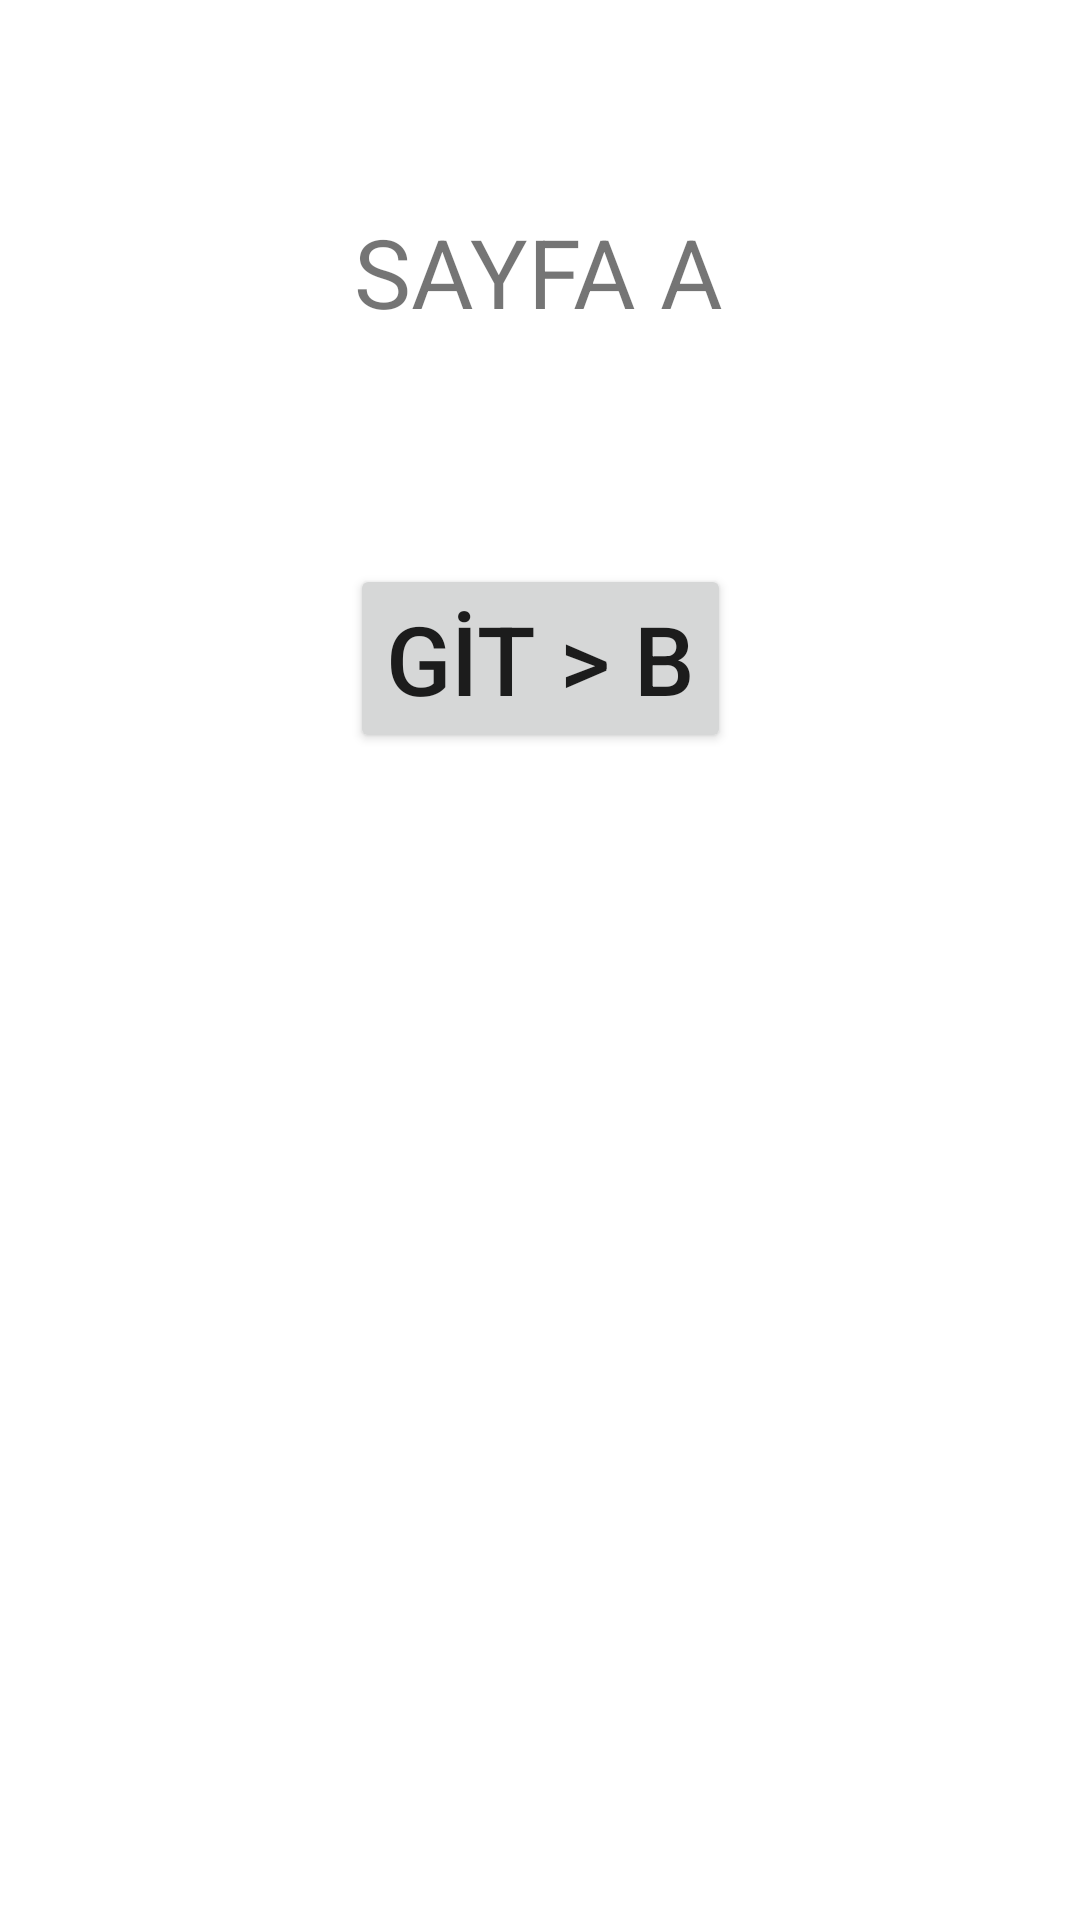

Android layout source for this screen:
<!-- AndroidManifest.xml: application theme Theme.OdevFragment -->
<!-- res/layout/fragment_sayfa_a.xml -->
<?xml version="1.0" encoding="utf-8"?>
<androidx.constraintlayout.widget.ConstraintLayout xmlns:android="http://schemas.android.com/apk/res/android"
    xmlns:app="http://schemas.android.com/apk/res-auto"
    xmlns:tools="http://schemas.android.com/tools"
    android:layout_width="match_parent"
    android:layout_height="match_parent"
    tools:context=".SayfaAFragment">

    <Button
        android:id="@+id/buttonGitB"
        android:layout_width="wrap_content"
        android:layout_height="wrap_content"
        android:layout_marginTop="76dp"
        android:text="GİT > B"
        android:textSize="32sp"
        app:layout_constraintEnd_toEndOf="parent"
        app:layout_constraintHorizontal_bias="0.5"
        app:layout_constraintStart_toStartOf="parent"
        app:layout_constraintTop_toBottomOf="@+id/textView5" />

    <TextView
        android:id="@+id/textView5"
        android:layout_width="wrap_content"
        android:layout_height="wrap_content"
        android:layout_marginTop="69dp"
        android:text="SAYFA A"
        android:textSize="32sp"
        app:layout_constraintEnd_toEndOf="parent"
        app:layout_constraintHorizontal_bias="0.498"
        app:layout_constraintStart_toStartOf="parent"
        app:layout_constraintTop_toTopOf="parent" />

</androidx.constraintlayout.widget.ConstraintLayout>
<!-- resources referenced by this layout -->
<resources>
  <style name="Theme.OdevFragment" parent="Theme.MaterialComponents.DayNight.DarkActionBar">
          
          <item name="colorPrimary">@color/purple_500</item>
          <item name="colorPrimaryVariant">@color/purple_700</item>
          <item name="colorOnPrimary">@color/white</item>
          
          <item name="colorSecondary">@color/teal_200</item>
          <item name="colorSecondaryVariant">@color/teal_700</item>
          <item name="colorOnSecondary">@color/black</item>
          
          <item name="android:statusBarColor" tools:targetApi="l">?attr/colorPrimaryVariant</item>
          
      </style>
  <!-- not gathered from this repository: default colours our renderer supplied (Android Studio template values) -->
  <color name="purple_500">#FF6200EE</color>
  <color name="purple_700">#FF3700B3</color>
  <color name="teal_200">#FF03DAC5</color>
  <color name="teal_700">#FF018786</color>
  <color name="black">#FF000000</color>
  <color name="white">#FFFFFFFF</color>
</resources>
